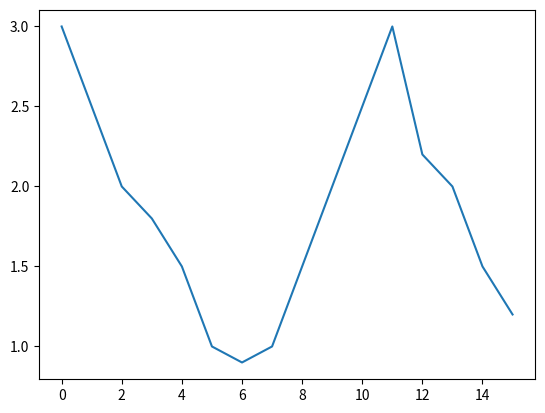

Python code for this plot:
import matplotlib.pyplot as plt

def visualize(): 
  dist = [3.0, 2.5, 2.0, 1.8, 1.5, 1.0, 0.9, 1.0,
          1.5, 2.0, 2.5, 3.0, 2.2, 2.0, 1.5, 1.2]
  plt.plot(dist)

  plt.show()

if __name__ == "__main__":
  visualize()